Run: headless pygame with SDL's dummy video driver; simulated clock (each Clock.tick advances the game by its frame time, no real sleeping); random seed 0; keys injected as events and as key.get_pressed() state; mouse plan: one left click at the window centre at the start of phase 2, then a move to the lower-right quarter at the start of phase 3.
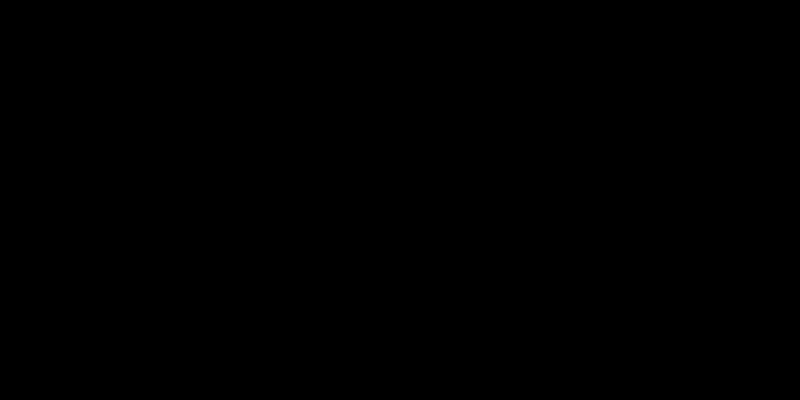
Frame 1 of 4 · flips 1–60 · no input
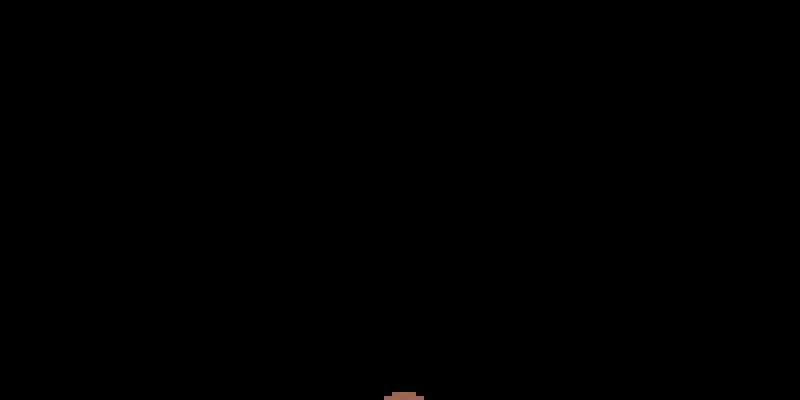
Frame 2 of 4 · flips 61–180 · clicked the window centre · tapped SPACE, RETURN · held RIGHT (→), D
Frame 3 of 4 · flips 181–300 · moved the mouse to the lower-right quarter · held DOWN (↓), S · screen unchanged from frame 2, image omitted
Frame 4 of 4 · flips 301–420 · held LEFT (←), A, UP (↑), W · screen unchanged from frame 3, image omitted

The pygame program that drew these frames:

import pygame as pg
import random

class Sand:
	''' 
	Object to store data from each indivisual grain of sand
	'''
	def __init__(self, color: set):
		self.color = color
		return

def isValidIndex(x: int, y: int):
	'''
	Check positional index values of a grain of sand
	'''
	return (x>=0) and (x<nX) and (y>=0) and (y<nY)

def adjustColor():
	'''
	Adjust global RGB values while mouse being pressed 
	'''
	for channel in COLORS:
		COLORS[channel] += random.choice([-1, 1])*random.randint(1, 5)

		if COLORS[channel]>255 or COLORS[channel]<0:
			COLORS[channel] = random.randint(0, 255)
	return

def applyColor(grid: list):
	pos = pg.mouse.get_pos()

	x = int(nX*pos[0]/WIDTH)
	y = int(nY*pos[1]/HEIGHT)

	if isValidIndex(x, y):
		color = (
			COLORS["R"],
			COLORS["G"],
			COLORS["B"],
		)

		grid[y][x] = Sand(color)
	return

def update(grid: list):
	''' Iterate through each cell in the grid '''
	for i in range(nY-1, -1, -1):
		for j in range(nX):
			cell = grid[i][j]

			''' If not sand object'''
			if not isinstance(cell, Sand):
				continue

			''' If invalid position '''
			if not isValidIndex(j, i+1):
				continue

			''' If the cell below is empty, move sand object down '''
			if grid[i+1][j]==0:
				grid[i+1][j] = cell 
				grid[i][j] = 0
			else:
				dirs = [-1, 1] 
				random.shuffle(dirs)

				''' If either of the diagonally below cells is empty, move sand object down '''
				for _dir in dirs:
					if not isValidIndex(j+_dir, i+1):
						continue

					if grid[i+1][j+_dir]==0:
						grid[i+1][j+_dir] = cell
						grid[i][j] = 0
	return

def render(grid: list):
	for i in range(nY):
		for j in range(nX):
			if isinstance(grid[i][j], Sand):
				pg.draw.rect(window, grid[i][j].color, (j*xSize, i*ySize, xSize, ySize), 3)	
				#pg.draw.circle(window, grid[i][j].color, (j*xSize, i*ySize), 5)
	return

def main():
	''' Grid used to store all sand objects '''
	grid = [[0 for _ in range(nX)] for _ in range(nY)]

	is_running = True
	while is_running:
		for event in pg.event.get():
			if event.type==pg.QUIT:
				is_running = False
				break

		window.fill(BLACK)

		''' Generate grains of sand using mouse '''
		click = pg.mouse.get_pressed()
		if any(click):
			adjustColor()
			applyColor(grid)

		''' Update positions of each grain of sand '''
		update(grid)

		''' Render sand '''
		render(grid)

		pg.display.flip()

	pg.quit()
	return

if __name__=="__main__":
	WIDTH = 800
	HEIGHT = 400 

	''' Maximum number of sand objects for each direction within grid '''
	nX = 100 
	nY = 100 

	''' width and height of sand object '''
	xSize = float(WIDTH/nX)
	ySize = float(HEIGHT/nY)

	''' Global RGB variables to apply color '''
	COLORS = {
		"R": 150,
		"G": 100,
		"B": 80,
	}

	BLACK = (0, 0, 0)

	pg.init()
	window = pg.display.set_mode((WIDTH, HEIGHT))
	pg.display.set_caption("Sand Simulation")

	main()
